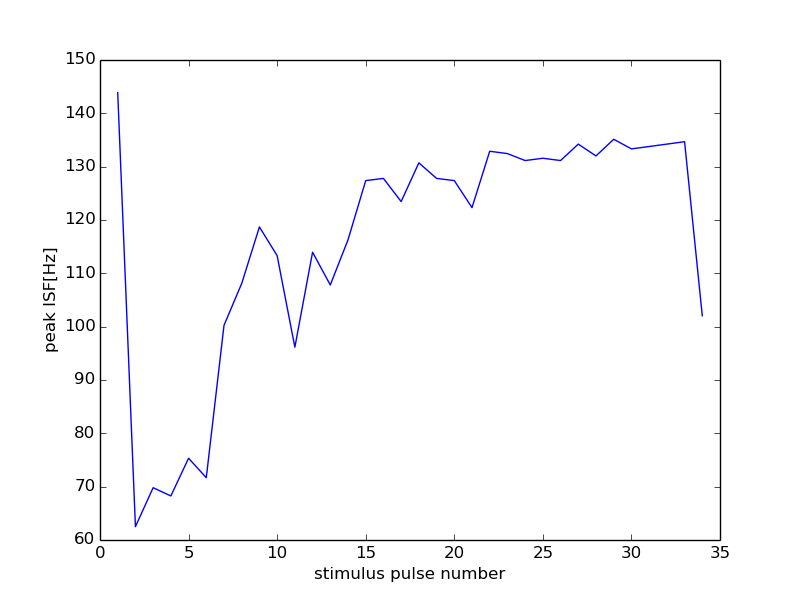

Values plotted in this chart, from the file beside it:
42000, 16500
0, 0
1, 143.9
2, 62.5
3, 69.81
4, 68.26
5, 75.33
6, 71.68
7, 100.3
8, 108.1
9, 118.7
10, 113.3
11, 96.15
12, 114
13, 107.8
14, 116.3
15, 127.4
16, 127.8
17, 123.5
18, 130.7
19, 127.8
20, 127.4
21, 122.3
22, 132.9
23, 132.5
24, 131.1
25, 131.6
26, 131.1
27, 134.2
28, 132
29, 135.1
30, 133.3
31, 133.8
32, 134.2
33, 134.7
34, 102
